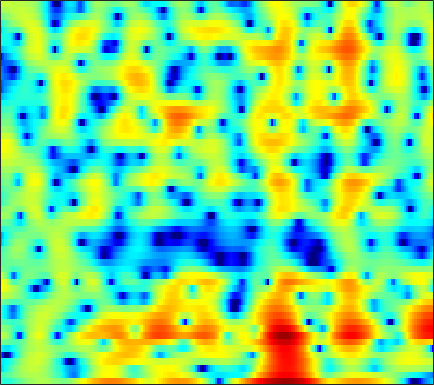

Values plotted in this chart, from the file beside it:
-2.9885, -3.3737, -3.6304, -3.6375, -3.456, -3.0817, -2.5724, -2.1523, -1.5953, -1.0738, -0.50881, -0.09263, 0.38125, 0.78229, 1.0488, 1.3518, 1.5817, 1.7012, 1.7844, 1.7915, 1.7219, 1.6228, 1.4224, 1.1424
-2.505, -2.258, -1.869, -1.439, -1.103, -0.6542, -0.222, 0.08906, 0.4831, 0.8416, 1.158, 1.36, 1.583, 1.747, 1.831, 1.885, 1.868, 1.806, 1.655, 1.417, 1.09, 0.7854, 0.2987, -0.284
-7.079, -5.776, -4.352, -3.155, -2.366, -1.44, -0.6308, -0.09538, 0.5381, 1.085, 1.549, 1.838, 2.146, 2.366, 2.471, 2.523, 2.475, 2.368, 2.134, 1.792, 1.343, 0.9309, 0.2915, -0.4598
-5.893, -5.616, -5.119, -4.465, -3.879, -3.002, -2.073, -1.373, -0.4734, 0.3562, 1.094, 1.574, 2.11, 2.532, 2.765, 2.966, 3.036, 3.003, 2.837, 2.539, 2.093, 1.656, 0.9283, 0.01802
-11.29, -14.16, -19.8, -19.05, -14.32, -9.815, -6.691, -4.892, -2.966, -1.434, -0.1956, 0.5694, 1.404, 2.055, 2.435, 2.803, 3.034, 3.112, 3.102, 2.967, 2.707, 2.432, 1.969, 1.404
-5.114, -5.681, -6.157, -6.178, -5.848, -5.091, -4.124, -3.361, -2.356, -1.416, -0.5512, 0.03648, 0.7212, 1.293, 1.65, 2.009, 2.236, 2.318, 2.321, 2.203, 1.982, 1.762, 1.422, 1.049
-0.04806, -0.3533, -0.7629, -1.176, -1.468, -1.8, -2.019, -2.076, -1.945, -1.545, -0.9056, -0.3127, 0.5172, 1.292, 1.789, 2.293, 2.599, 2.682, 2.587, 2.246, 1.668, 1.078, 0.1141, -1.004
2.422, 2.103, 1.449, 0.487, -0.4829, -2.27, -4.895, -7.798, -13.81, -13.44, -7.002, -3.824, -0.8853, 1.151, 2.258, 3.286, 3.891, 4.087, 4.02, 3.558, 2.675, 1.7, -0.1076, -2.696
0.5191, 0.3976, 0.04671, -0.5018, -1.029, -1.86, -2.712, -3.267, -3.658, -3.41, -2.519, -1.593, -0.293, 0.8934, 1.65, 2.439, 2.966, 3.174, 3.21, 2.963, 2.458, 1.912, 0.9959, -0.07774
-1.534, -1.74, -2.107, -2.487, -2.74, -2.962, -3.009, -2.885, -2.494, -1.893, -1.163, -0.564, 0.2466, 1.018, 1.537, 2.118, 2.554, 2.765, 2.899, 2.86, 2.644, 2.369, 1.868, 1.202
-3.243, -4.056, -5.477, -7.275, -8.758, -10.19, -9.839, -8.504, -6.381, -4.39, -2.716, -1.646, -0.4506, 0.5393, 1.159, 1.835, 2.352, 2.638, 2.9, 3.026, 3.029, 2.943, 2.717, 2.368
-2.954, -3.829, -5.416, -7.53, -9.36, -11.42, -11.07, -9.351, -6.801, -4.703, -3.065, -2.074, -0.9913, -0.1289, 0.3962, 0.9777, 1.445, 1.739, 2.07, 2.316, 2.479, 2.557, 2.593, 2.551
-0.3467, -0.6133, -1.076, -1.591, -1.941, -2.277, -2.406, -2.372, -2.181, -1.907, -1.627, -1.442, -1.243, -1.094, -0.9923, -0.8384, -0.6424, -0.4497, -0.1446, 0.2137, 0.601, 0.894, 1.25, 1.566
2.582, 2.474, 2.231, 1.899, 1.613, 1.209, 0.8029, 0.4937, 0.01942, -0.5085, -1.142, -1.721, -2.616, -3.627, -4.388, -5.217, -5.563, -5.425, -4.835, -3.942, -2.963, -2.22, -1.255, -0.3664
4.839, 4.516, 3.954, 3.308, 2.792, 2.124, 1.505, 1.087, 0.4847, -0.2346, -1.217, -2.234, -4.095, -6.866, -9.992, -17.35, -28.41, -17.1, -12.14, -9.92, -8.605, -7.642, -5.875, -3.761
5.67, 4.843, 3.424, 1.668, 0.226, -1.507, -2.292, -2.128, -1.354, -0.717, -0.4976, -0.6402, -1.286, -2.38, -3.397, -4.778, -5.873, -6.513, -7.434, -9.242, -13.21, -17.92, -12.21, -5.857
3.003, 2.043, 0.2523, -2.358, -5.078, -9.947, -11.53, -8.287, -4.713, -2.501, -1.191, -0.6057, -0.2369, -0.192, -0.3015, -0.5742, -0.9202, -1.191, -1.546, -1.859, -1.957, -1.775, -1.141, -0.1309
-0.08887, -0.3602, -0.8901, -1.542, -2.017, -2.492, -2.664, -2.546, -2.16, -1.685, -1.24, -0.9801, -0.7439, -0.6182, -0.5799, -0.5801, -0.5961, -0.595, -0.554, -0.4317, -0.2088, 0.02069, 0.404, 0.8534
-1.561, -1.299, -1.061, -0.9161, -0.8551, -0.7881, -0.7216, -0.6794, -0.624, -0.592, -0.6071, -0.6623, -0.7859, -0.9594, -1.105, -1.274, -1.371, -1.369, -1.238, -0.9446, -0.5334, -0.1683, 0.3511, 0.8623
-2.092, -1.553, -0.929, -0.4046, -0.08607, 0.2402, 0.4652, 0.5503, 0.5486, 0.4128, 0.1118, -0.2245, -0.8298, -1.618, -2.31, -3.285, -4.121, -4.452, -4.261, -3.418, -2.234, -1.312, -0.1607, 0.8077
-3.395, -2.562, -1.506, -0.582, 0.01091, 0.6368, 1.061, 1.256, 1.332, 1.179, 0.7819, 0.2974, -0.66, -2.07, -3.549, -6.423, -11.39, -19.5, -17.3, -8.689, -4.492, -2.388, -0.3594, 1.083
-7.886, -5.985, -3.928, -2.355, -1.427, -0.4672, 0.1985, 0.5387, 0.7953, 0.8343, 0.6652, 0.3948, -0.1648, -0.9543, -1.688, -2.785, -3.789, -4.216, -3.998, -2.977, -1.603, -0.5761, 0.6243, 1.581
-8.847, -6.97, -5.021, -3.553, -2.715, -1.867, -1.245, -0.9106, -0.5879, -0.3726, -0.2541, -0.219, -0.2259, -0.2914, -0.3575, -0.4378, -0.4597, -0.4052, -0.2109, 0.113, 0.5402, 0.885, 1.333, 1.727
-4.281, -3.851, -3.3, -2.863, -2.629, -2.453, -2.379, -2.346, -2.268, -2.077, -1.742, -1.412, -0.9236, -0.4395, -0.1116, 0.2627, 0.5597, 0.7395, 0.9281, 1.088, 1.222, 1.313, 1.433, 1.55
-0.7252, -0.7873, -0.9472, -1.294, -1.712, -2.533, -3.712, -4.748, -6.003, -6.257, -5.084, -3.74, -1.992, -0.5582, 0.2694, 1.063, 1.546, 1.728, 1.767, 1.621, 1.339, 1.106, 0.8331, 0.6934
1.326, 1.326, 1.173, 0.7512, 0.1746, -1.052, -3.059, -5.373, -10.23, -13.65, -7.661, -4.154, -1.056, 0.947, 1.953, 2.775, 3.096, 3.036, 2.571, 1.649, 0.2777, -1.01, -2.852, -4.05
-0.9143, -0.2026, 0.4543, 0.7969, 0.8415, 0.6531, 0.2772, -0.05793, -0.3774, -0.2985, 0.2703, 0.9069, 1.828, 2.604, 3.011, 3.27, 3.149, 2.788, 1.893, 0.4469, -1.717, -4.026, -8.479, -14.03
-4.364, -2.934, -1.538, -0.5808, -0.05871, 0.4333, 0.773, 0.9864, 1.26, 1.568, 1.914, 2.181, 2.51, 2.749, 2.83, 2.767, 2.471, 2.079, 1.319, 0.3089, -0.923, -1.911, -3.169, -4.079
-3.878, -2.976, -1.938, -1.118, -0.6339, -0.1053, 0.3143, 0.6109, 1.004, 1.411, 1.833, 2.136, 2.478, 2.712, 2.794, 2.74, 2.487, 2.16, 1.538, 0.7287, -0.2034, -0.9604, -1.961, -2.872
-2.557, -1.948, -1.321, -0.9302, -0.8004, -0.7797, -0.8155, -0.7748, -0.4728, 0.1513, 0.9874, 1.652, 2.454, 3.059, 3.347, 3.495, 3.355, 3.061, 2.419, 1.489, 0.2943, -0.7661, -2.355, -4.033
-1.677, -0.8682, -0.3136, -0.3842, -0.8669, -2.235, -4.554, -6.844, -8.123, -4.951, -1.467, 0.5186, 2.44, 3.706, 4.3, 4.693, 4.669, 4.393, 3.698, 2.609, 1.042, -0.4616, -3.108, -6.842
-0.9048, -0.1116, 0.3917, 0.2866, -0.1967, -1.43, -3.291, -4.782, -5.436, -3.57, -0.9988, 0.6274, 2.275, 3.368, 3.878, 4.186, 4.117, 3.83, 3.142, 2.118, 0.7719, -0.471, -2.394, -4.551
0.6788, 1.04, 1.313, 1.356, 1.255, 0.9979, 0.7093, 0.5545, 0.5424, 0.8008, 1.254, 1.63, 2.076, 2.367, 2.464, 2.396, 2.095, 1.721, 1.009, 0.08687, -0.9828, -1.887, -3.127, -4.372
2.324, 2.443, 2.536, 2.547, 2.498, 2.386, 2.23, 2.101, 1.956, 1.845, 1.762, 1.698, 1.587, 1.408, 1.211, 0.8342, 0.2984, -0.218, -1.069, -2.108, -3.326, -4.297, -5.602, -6.785
3.612, 3.647, 3.633, 3.533, 3.402, 3.155, 2.838, 2.573, 2.186, 1.778, 1.369, 1.077, 0.7072, 0.3544, 0.06305, -0.3869, -0.9649, -1.531, -2.493, -3.782, -5.484, -7.079, -9.703, -12.6
4.436, 4.489, 4.437, 4.238, 3.993, 3.525, 2.916, 2.373, 1.547, 0.6682, -0.1782, -0.7222, -1.247, -1.521, -1.594, -1.638, -1.754, -1.968, -2.515, -3.441, -4.871, -6.362, -9.096, -12.74
4.252, 4.417, 4.428, 4.199, 3.859, 3.171, 2.186, 1.224, -0.3666, -2.356, -4.705, -6.448, -7.712, -6.963, -5.679, -4.034, -2.803, -2.163, -1.691, -1.577, -1.776, -2.069, -2.548, -2.9
2.444, 2.757, 2.895, 2.709, 2.346, 1.583, 0.4465, -0.6574, -2.545, -5.098, -8.652, -12.26, -16.18, -12.21, -8.943, -5.87, -3.796, -2.669, -1.533, -0.7359, -0.1537, 0.1709, 0.5242, 0.8135
0.3558, 0.7286, 0.924, 0.767, 0.4348, -0.3007, -1.321, -2.259, -3.671, -5.082, -6.252, -6.869, -7.116, -6.669, -5.983, -4.856, -3.706, -2.911, -1.949, -1.069, -0.246, 0.3439, 1.091, 1.753
-1.044, -0.587, -0.2962, -0.4302, -0.7766, -1.642, -2.907, -4.133, -5.933, -7.596, -8.486, -8.422, -7.612, -6.505, -5.747, -4.916, -4.273, -3.878, -3.424, -2.823, -1.896, -1.024, 0.3089, 1.643
-2.59, -1.774, -1.184, -1.099, -1.387, -2.314, -3.929, -5.697, -9.347, -16.37, -29.43, -15.9, -10.25, -7.447, -6.282, -5.58, -5.762, -6.471, -8.301, -10.52, -9.389, -6.31, -2.466, 0.4815
-4.226, -3.385, -2.643, -2.307, -2.357, -2.727, -3.508, -4.322, -5.602, -6.739, -7.284, -7.077, -6.322, -5.553, -5.163, -5.044, -5.506, -6.318, -7.942, -9.562, -8.534, -6.082, -2.672, 0.1389
-5.632, -5.086, -4.436, -3.976, -3.738, -3.567, -3.567, -3.674, -3.827, -3.98, -4.086, -4.079, -4.007, -3.923, -3.878, -3.875, -3.904, -3.93, -3.837, -3.464, -2.693, -1.831, -0.4656, 0.9815
-8.165, -7.459, -6.536, -5.695, -5.138, -4.57, -4.122, -3.854, -3.602, -3.436, -3.304, -3.265, -3.268, -3.326, -3.407, -3.526, -3.592, -3.532, -3.274, -2.709, -1.865, -1.058, 0.1269, 1.323
-12.48, -10.56, -8.684, -7.289, -6.482, -5.594, -4.87, -4.383, -3.86, -3.442, -3.157, -3.063, -3.108, -3.373, -3.732, -4.416, -5.275, -5.874, -6.193, -5.494, -3.862, -2.413, -0.4899, 1.227
-11.74, -10.65, -9.498, -8.705, -8.211, -7.534, -6.763, -6.123, -5.191, -4.31, -3.645, -3.296, -3.13, -3.394, -3.932, -5.265, -7.709, -10.95, -21.76, -16.28, -7.721, -4.244, -1.018, 1.299
-9.595, -10.06, -10.82, -11.83, -12.71, -13.54, -12.82, -11.27, -8.776, -6.601, -4.904, -3.959, -3.125, -2.748, -2.754, -3.118, -3.782, -4.333, -4.656, -4.003, -2.445, -1.089, 0.6508, 2.151
-9.956, -10.77, -12.16, -14.18, -16.57, -22.01, -21.15, -15.85, -10.85, -7.551, -5.181, -3.853, -2.516, -1.582, -1.099, -0.6711, -0.3873, -0.2062, 0.06715, 0.4522, 0.9611, 1.408, 2.031, 2.639
-12.08, -11.79, -11.42, -11.11, -10.94, -10.52, -9.544, -8.471, -6.694, -4.876, -3.2, -2.121, -0.8992, 0.07338, 0.6509, 1.237, 1.634, 1.844, 2.008, 2.076, 2.068, 2.043, 1.981, 1.93
-15.71, -12.46, -9.899, -8.287, -7.396, -6.27, -5.237, -4.412, -3.241, -2.053, -0.8507, -0.002803, 1.019, 1.877, 2.4, 2.912, 3.196, 3.259, 3.127, 2.754, 2.108, 1.458, 0.3903, -0.7537
-7.697, -7.139, -6.281, -5.514, -5.01, -4.449, -3.868, -3.336, -2.482, -1.413, -0.2381, 0.6816, 1.831, 2.795, 3.365, 3.888, 4.121, 4.077, 3.727, 2.989, 1.805, 0.5176, -1.903, -5.77
-4.248, -4.328, -4.399, -4.586, -4.868, -5.59, -6.498, -7.067, -6.859, -5.072, -2.711, -1.023, 0.8685, 2.303, 3.086, 3.768, 4.055, 4.024, 3.663, 2.933, 1.85, 0.832, -0.7931, -2.564
-4.469, -4.204, -4.019, -4.229, -4.798, -6.277, -9.257, -13.44, -18.44, -9.564, -4.345, -1.774, 0.629, 2.263, 3.086, 3.753, 3.981, 3.905, 3.49, 2.773, 1.799, 0.9633, -0.1933, -1.18
-6.954, -5.095, -3.511, -2.652, -2.385, -2.353, -2.55, -2.602, -2.266, -1.234, 0.1794, 1.234, 2.449, 3.339, 3.775, 4.037, 3.948, 3.647, 2.946, 1.908, 0.5388, -0.7271, -2.655, -4.755
-4.983, -3.51, -1.975, -0.8668, -0.2462, 0.3434, 0.8101, 1.126, 1.579, 2.06, 2.576, 2.926, 3.304, 3.511, 3.533, 3.342, 2.879, 2.327, 1.314, -0.06839, -1.875, -3.554, -6.455, -10.58
-1.058, -0.5637, 0.1154, 0.7266, 1.132, 1.587, 1.971, 2.212, 2.504, 2.735, 2.894, 2.965, 2.96, 2.819, 2.598, 2.133, 1.438, 0.7623, -0.3787, -1.791, -3.482, -4.918, -6.971, -9.008
1.203, 1.387, 1.642, 1.886, 2.046, 2.25, 2.411, 2.513, 2.604, 2.661, 2.652, 2.602, 2.446, 2.172, 1.865, 1.306, 0.5452, -0.1588, -1.31, -2.711, -4.363, -5.778, -7.844, -10.08
2.513, 2.541, 2.533, 2.496, 2.45, 2.374, 2.302, 2.262, 2.217, 2.188, 2.163, 2.114, 1.99, 1.758, 1.5, 1.012, 0.3464, -0.2995, -1.347, -2.653, -4.263, -5.693, -8.079, -11.28
